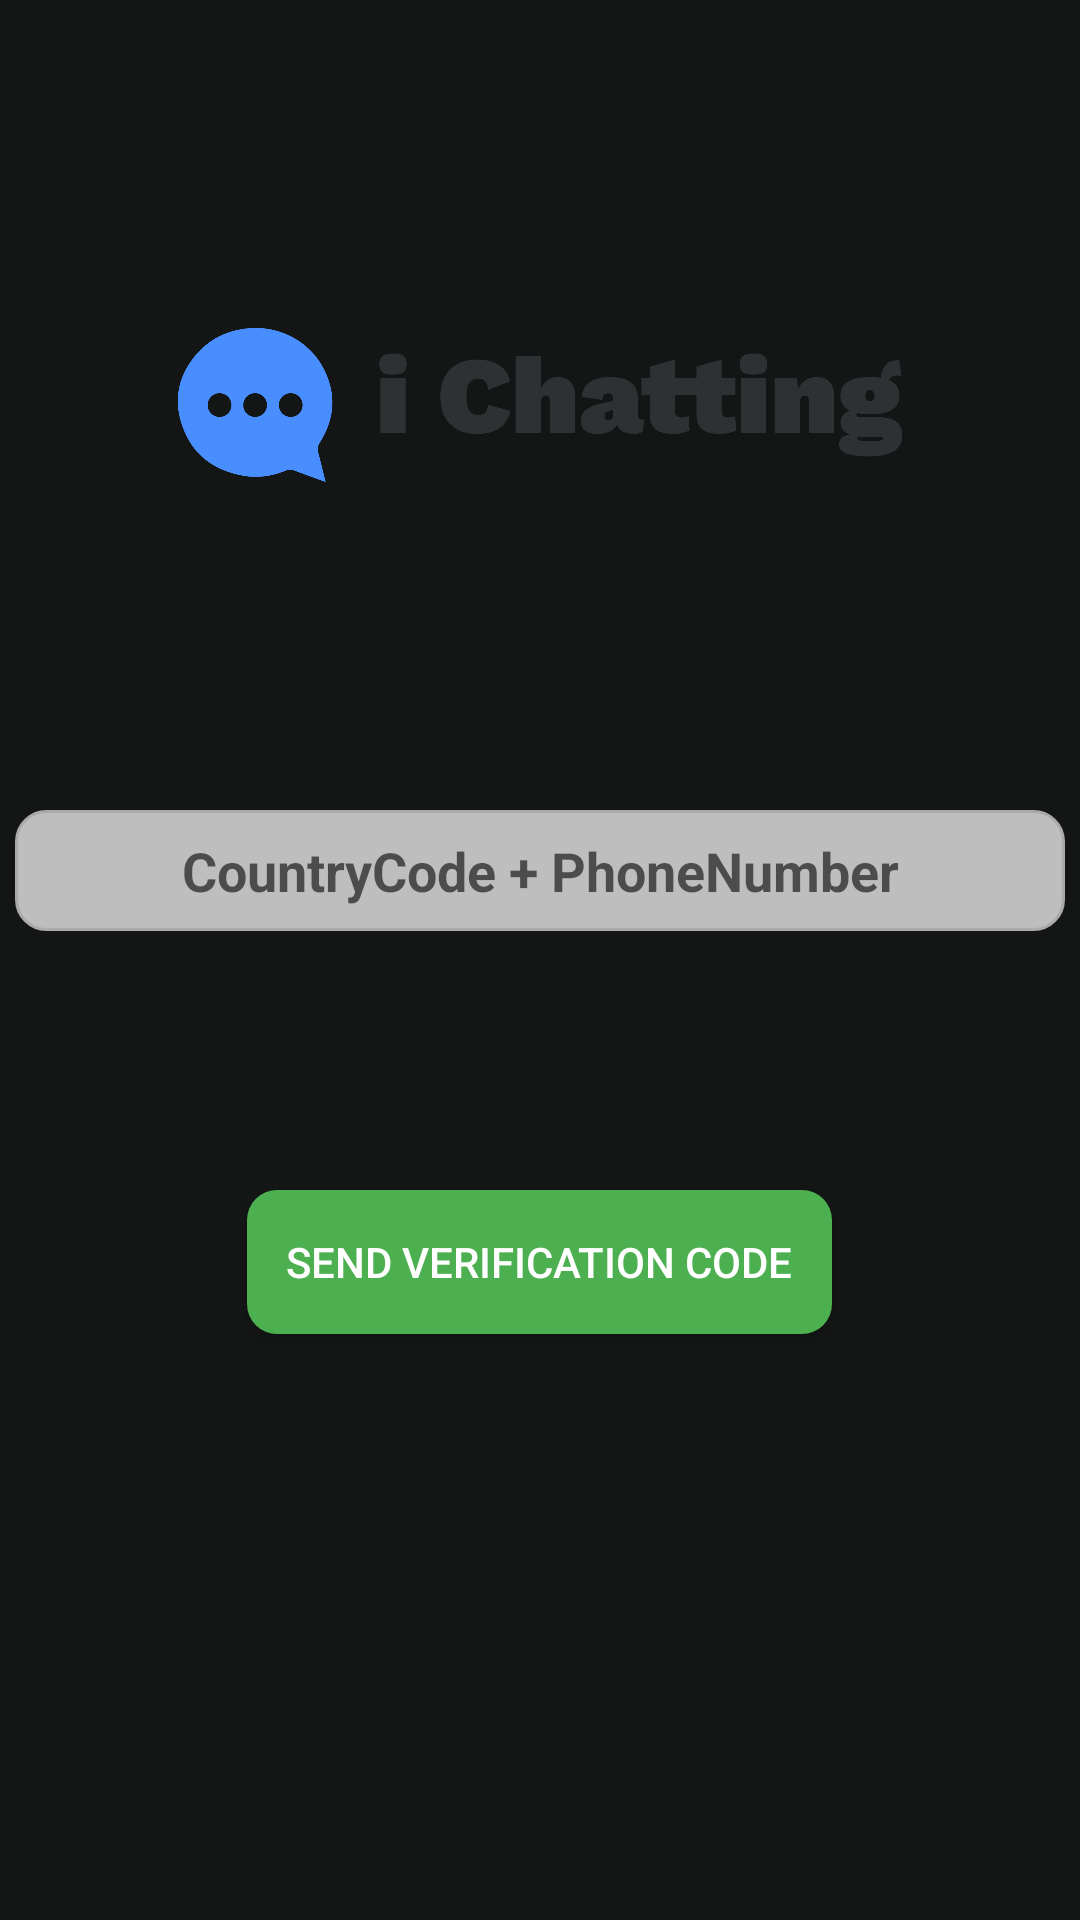

This screen was rendered from an Android layout file. Write that file and the resources it references.
<!-- AndroidManifest.xml: application theme AppTheme -->
<!-- res/layout/activity_phone_login.xml -->
<?xml version="1.0" encoding="utf-8"?>
<RelativeLayout
    xmlns:android="http://schemas.android.com/apk/res/android"
    xmlns:app="http://schemas.android.com/apk/res-auto"
    xmlns:tools="http://schemas.android.com/tools"
    android:layout_width="match_parent"
    android:layout_height="match_parent"
    android:background="@color/colorPrimaryDark"
    tools:context=".PhoneLoginActivity">

    <ImageView
        android:layout_width="match_parent"
        android:layout_height="270dp"
        android:src="@drawable/cover"
        android:id="@+id/logo_image_view"/>

    <EditText
        android:id="@+id/phone_number_input"
        android:layout_width="350dp"
        android:layout_centerHorizontal="true"
        android:layout_height="wrap_content"
        android:layout_below="@+id/logo_image_view"
        android:padding="8dp"
        android:drawableLeft="@drawable/phone"
        android:hint="CountryCode + PhoneNumber"
        android:background="@drawable/custom_input"
        android:textAlignment="center"
        android:textColor="#000000"
        android:textStyle="bold"/>


    <EditText
        android:id="@+id/verification_code_input"
        android:layout_width="350dp"
        android:layout_centerHorizontal="true"
        android:layout_height="wrap_content"
        android:layout_below="@+id/phone_number_input"
        android:padding="11dp"
        android:layout_marginTop="20dp"
        android:drawableLeft="@drawable/ic_baseline_lock"
        android:hint="Enter Code"
        android:background="@drawable/custom_input"
        android:textAlignment="center"
        android:textColor="#000000"
        android:textStyle="bold"
        android:visibility="invisible"/>
    
    
    <Button
        android:id="@+id/send_ver_code_button"
        android:layout_width="195dp"
        android:layout_height="wrap_content"
        android:background="@drawable/custom_buttons_2"
        android:text="send verification code"
        android:textColor="#FFFFFF"
        android:layout_centerHorizontal="true"
        android:layout_below="@+id/verification_code_input"
        android:layout_marginTop="20dp"/>


    <Button
        android:id="@+id/verify_button"
        android:layout_width="150dp"
        android:layout_height="wrap_content"
        android:background="@drawable/custom_buttons"
        android:text="verify"
        android:textColor="#FFFFFF"
        android:layout_centerHorizontal="true"
        android:layout_below="@+id/send_ver_code_button"
        android:layout_marginTop="20dp"
        android:visibility="invisible"/>


</RelativeLayout>
<!-- resources referenced by this layout -->
<resources>
  <color name="colorPrimaryDark">#141515</color>
  <!-- drawable cover: png bitmap (drawable-v24, 77003 bytes) -->
  <!-- drawable custom_buttons (drawable-v24) -->
  <?xml version="1.0" encoding="utf-8"?>
  <selector xmlns:android="http://schemas.android.com/apk/res/android">
  
  
      <item>
          <shape android:shape="rectangle">
              <corners android:radius="10dp"/>
              <solid android:color="#2196F3"/>
          </shape>
      </item>
  
  </selector>
  <!-- drawable custom_buttons_2 (drawable) -->
  <?xml version="1.0" encoding="utf-8"?>
  <selector xmlns:android="http://schemas.android.com/apk/res/android">
  
  
      <item>
          <shape android:shape="rectangle">
              <corners android:radius="10dp"/>
              <solid android:color="#4CAF50"/>
          </shape>
      </item>
  
  </selector>
  <!-- drawable custom_input (drawable-v24) -->
  <?xml version="1.0" encoding="utf-8"?>
  <selector xmlns:android="http://schemas.android.com/apk/res/android">
  
      <item android:state_enabled="true" android:state_focused="true">
  
          <shape android:shape="rectangle">
              <solid android:color="@android:color/secondary_text_dark"/>
              <corners android:radius="10dp"/>
              <stroke android:color="@color/colorPrimaryDark" android:width="1dp"/>
  
          </shape>
      </item>
  
  
      <item android:state_enabled="true">
  
      <shape android:shape="rectangle">
          <solid android:color="@android:color/secondary_text_dark"/>
          <corners android:radius="10dp"/>
          <stroke android:color="@android:color/darker_gray" android:width="1dp"/>
  
      </shape>
  </item>
  
  
  </selector>
  <!-- drawable ic_baseline_lock (drawable-v24) -->
  <vector xmlns:android="http://schemas.android.com/apk/res/android"
      android:width="24dp"
      android:height="24dp"
      android:viewportWidth="24"
      android:viewportHeight="24"
      android:tint="#a9a9a9">
    <path
        android:fillColor="@android:color/darker_gray"
        android:pathData="M18,8h-1L17,6c0,-2.76 -2.24,-5 -5,-5S7,3.24 7,6v2L6,8c-1.1,0 -2,0.9 -2,2v10c0,1.1 0.9,2 2,2h12c1.1,0 2,-0.9 2,-2L20,10c0,-1.1 -0.9,-2 -2,-2zM12,17c-1.1,0 -2,-0.9 -2,-2s0.9,-2 2,-2 2,0.9 2,2 -0.9,2 -2,2zM15.1,8L8.9,8L8.9,6c0,-1.71 1.39,-3.1 3.1,-3.1 1.71,0 3.1,1.39 3.1,3.1v2z"/>
  </vector>
  <style name="AppTheme" parent="Theme.AppCompat.Light.NoActionBar">
          
          <item name="colorPrimary">@color/colorPrimary</item>
          <item name="colorPrimaryDark">@color/colorPrimaryDark</item>
          <item name="colorAccent">@color/colorAccent</item>
      </style>
  <color name="colorPrimary">#000000</color>
  <color name="colorAccent">#2196F3</color>
</resources>
